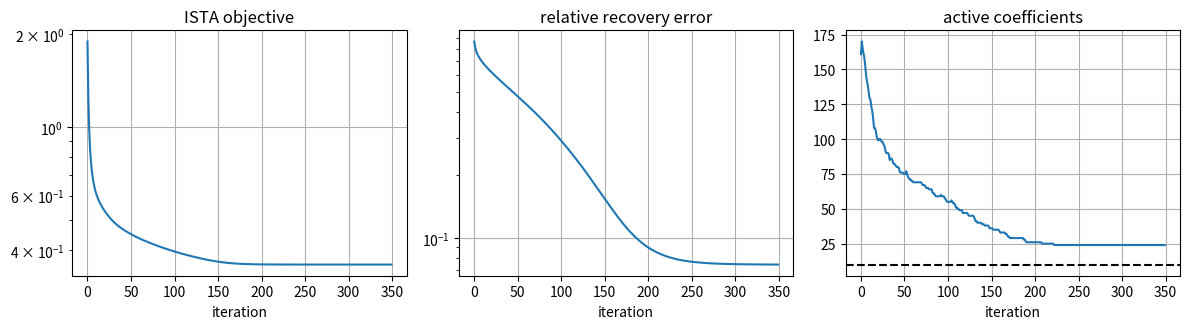
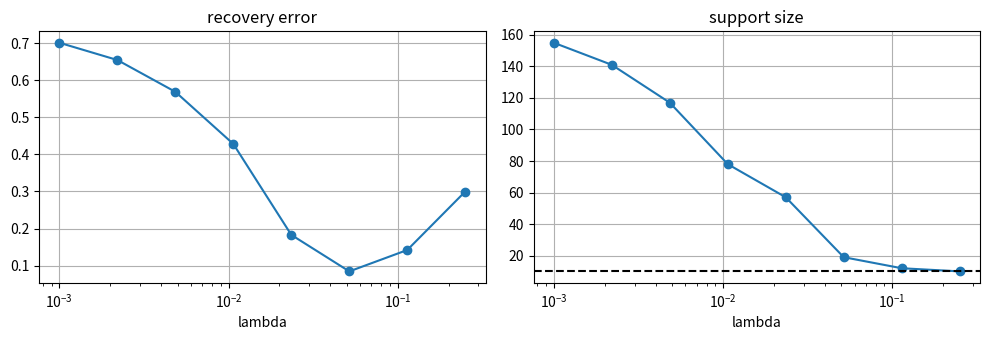
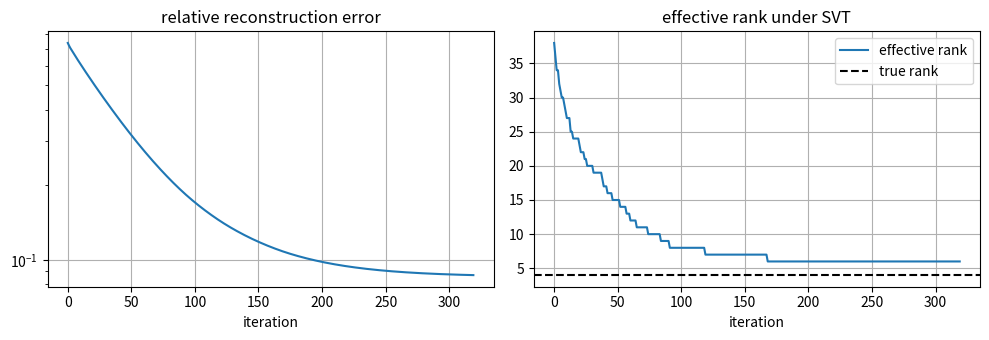
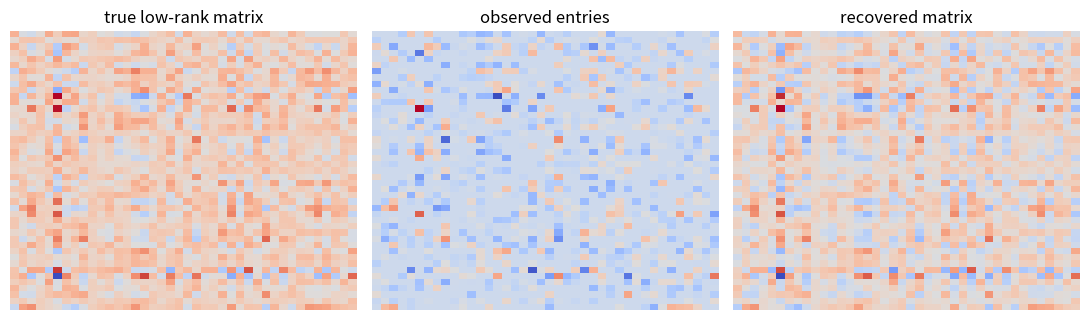

Here is the Python script that generated these plots, in order:
import numpy as np
import matplotlib.pyplot as plt

rng = np.random.default_rng(41)
plt.rcParams.update({"figure.figsize": (7, 4), "axes.grid": True})


m, n, k = 70, 180, 10
A = rng.normal(size=(m, n)) / np.sqrt(m)
x_true = np.zeros(n)
support = rng.choice(n, size=k, replace=False)
x_true[support] = rng.normal(size=k)
y = A @ x_true + 0.025 * rng.normal(size=m)
lam = 0.04
L = np.linalg.eigvalsh(A.T @ A).max()


def soft_threshold(z, tau):
    return np.sign(z) * np.maximum(np.abs(z) - tau, 0.0)


def lasso_objective(x):
    return 0.5 * np.linalg.norm(A @ x - y) ** 2 + lam * np.abs(x).sum()


def ista(n_iter=350):
    x = np.zeros(n)
    objective, error, sparsity = [], [], []
    for _ in range(n_iter):
        grad = A.T @ (A @ x - y)
        x = soft_threshold(x - grad / L, lam / L)
        objective.append(lasso_objective(x))
        error.append(np.linalg.norm(x - x_true) / np.linalg.norm(x_true))
        sparsity.append(np.count_nonzero(np.abs(x) > 1e-3))
    return x, np.array(objective), np.array(error), np.array(sparsity)

x_hat, obj, err, sparsity = ista()
print('relative recovery error:', err[-1].round(3))
print('estimated support size:', sparsity[-1], 'true support size:', k)

fig, axes = plt.subplots(1, 3, figsize=(12, 3.4))
axes[0].semilogy(obj)
axes[0].set_title('ISTA objective')
axes[1].semilogy(err)
axes[1].set_title('relative recovery error')
axes[2].plot(sparsity)
axes[2].axhline(k, color='black', linestyle='--')
axes[2].set_title('active coefficients')
for ax in axes:
    ax.set_xlabel('iteration')
fig.tight_layout();

grid_lam = np.logspace(-3, -0.6, 8)
summary = []
for lam_value in grid_lam:
    lam = lam_value
    x_est, _, err_curve, sparse_curve = ista(n_iter=220)
    summary.append((lam_value, err_curve[-1], sparse_curve[-1]))
lam = 0.04
summary = np.array(summary)
fig, axes = plt.subplots(1, 2, figsize=(10, 3.5))
axes[0].semilogx(summary[:, 0], summary[:, 1], marker='o')
axes[0].set_title('recovery error')
axes[1].semilogx(summary[:, 0], summary[:, 2], marker='o')
axes[1].axhline(k, color='black', linestyle='--')
axes[1].set_title('support size')
for ax in axes:
    ax.set_xlabel('lambda')
fig.tight_layout();

rows, cols, rank = 45, 40, 4
U = rng.normal(size=(rows, rank))
V = rng.normal(size=(cols, rank))
M_true = U @ V.T
mask = rng.random(size=M_true.shape) < 0.45
observed = np.where(mask, M_true, 0.0)


def singular_value_threshold(Y, tau):
    U, s, Vt = np.linalg.svd(Y, full_matrices=False)
    shrunk = np.maximum(s - tau, 0.0)
    return (U * shrunk) @ Vt, shrunk


def matrix_completion(n_iter=320, step=1.2, tau=0.75):
    X = np.zeros_like(M_true)
    errors, ranks, observed_errors = [], [], []
    for _ in range(n_iter):
        Y = X + step * mask * (observed - X)
        X, singular_values = singular_value_threshold(Y, tau)
        errors.append(np.linalg.norm(X - M_true) / np.linalg.norm(M_true))
        ranks.append(np.count_nonzero(singular_values > 1e-3))
        observed_errors.append(np.linalg.norm(mask * (X - M_true)) / np.linalg.norm(mask * M_true))
    return X, np.array(errors), np.array(ranks), np.array(observed_errors)

M_hat, mc_errors, mc_ranks, observed_errors = matrix_completion()
print('final matrix completion error:', mc_errors[-1].round(3))
print('final observed-entry error:', observed_errors[-1].round(3))
print('final effective rank:', mc_ranks[-1])

fig, axes = plt.subplots(1, 2, figsize=(10, 3.5))
axes[0].semilogy(mc_errors)
axes[0].set_title('relative reconstruction error')
axes[1].plot(mc_ranks, label='effective rank')
axes[1].axhline(rank, color='black', linestyle='--', label='true rank')
axes[1].set_title('effective rank under SVT')
axes[1].legend()
for ax in axes:
    ax.set_xlabel('iteration')
fig.tight_layout();

fig, axes = plt.subplots(1, 3, figsize=(11, 3.3))
for ax, mat, title in zip(axes, [M_true, observed, M_hat], ['true low-rank matrix', 'observed entries', 'recovered matrix']):
    ax.imshow(mat, cmap='coolwarm', aspect='auto')
    ax.set_title(title)
    ax.axis('off')
fig.tight_layout();
